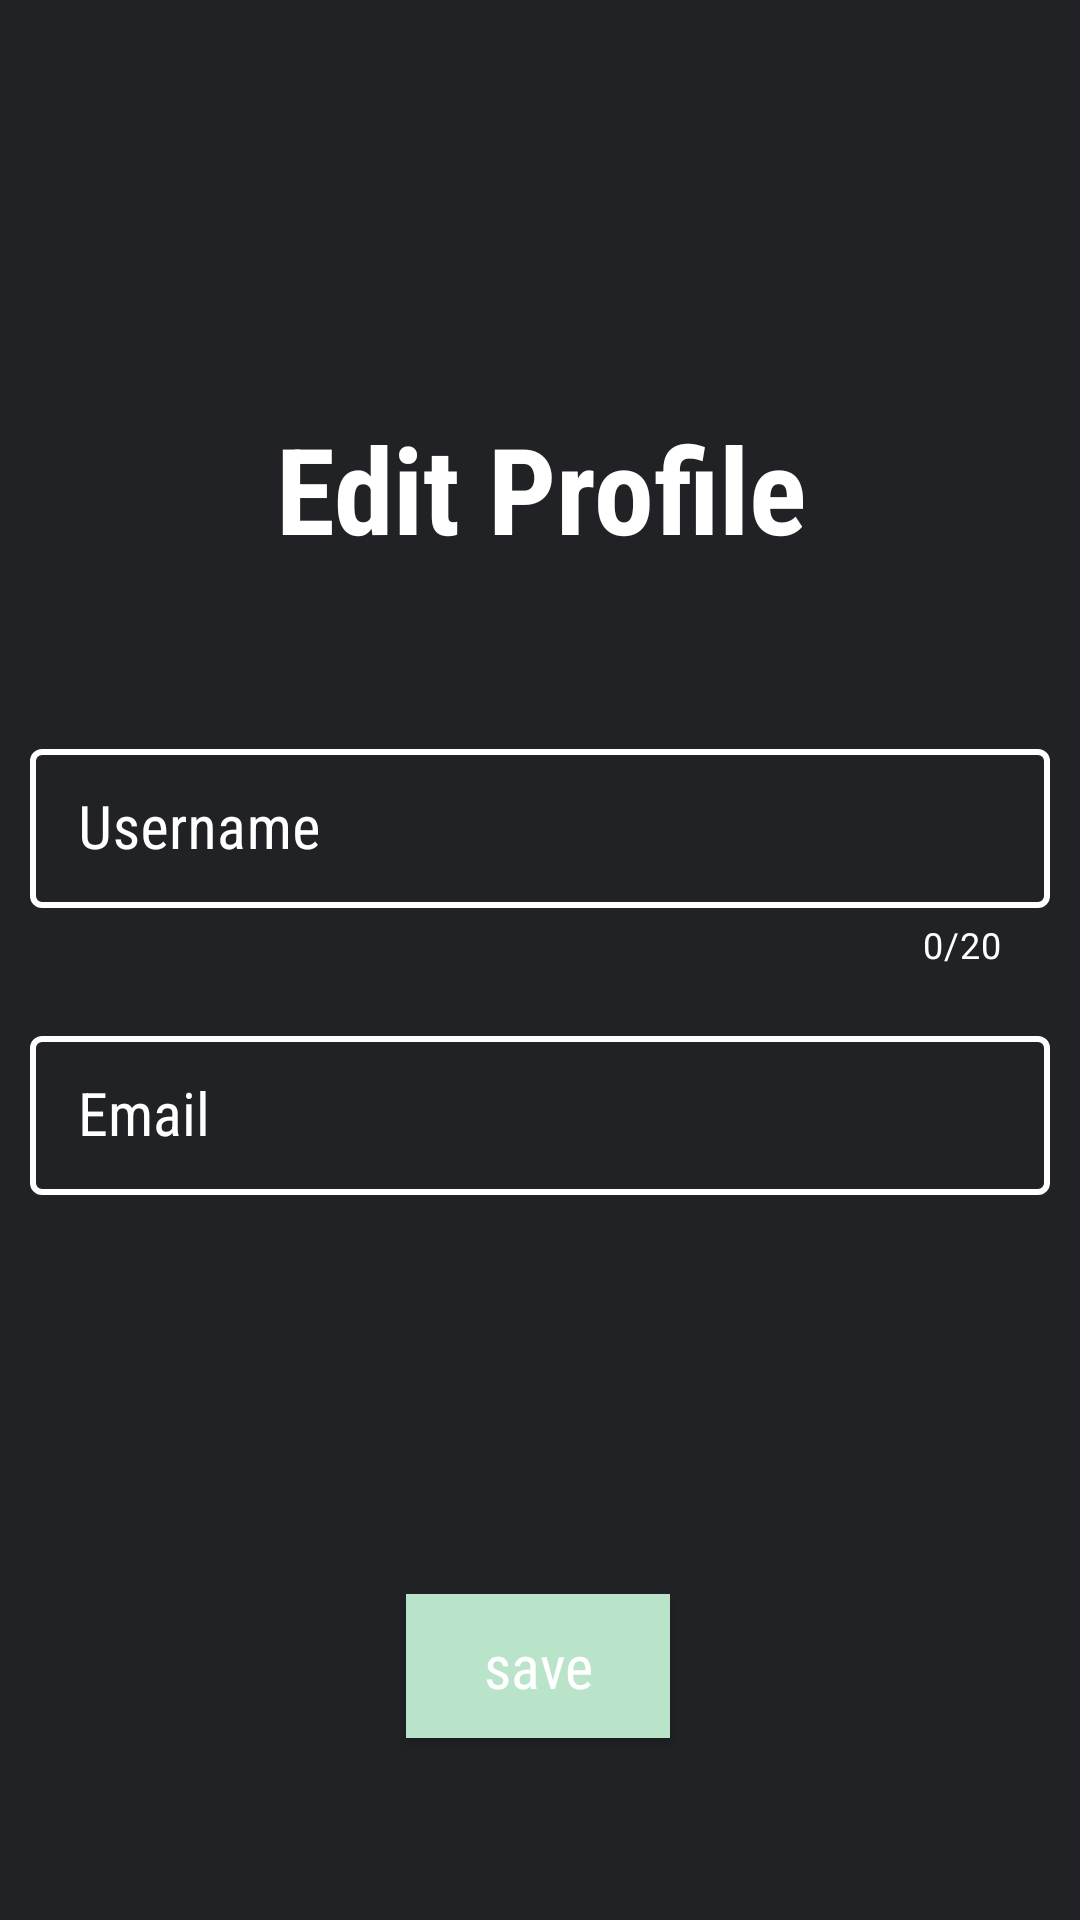

Write the Android layout XML for this screen, with the resource values it uses.
<!-- AndroidManifest.xml: application theme Theme.ExplQRer -->
<!-- res/layout/activity_edit_profile.xml -->
<?xml version="1.0" encoding="utf-8"?>
<androidx.constraintlayout.widget.ConstraintLayout xmlns:android="http://schemas.android.com/apk/res/android"
    xmlns:app="http://schemas.android.com/apk/res-auto"
    xmlns:tools="http://schemas.android.com/tools"
    android:layout_width="match_parent"
    android:layout_height="match_parent"
    tools:context=".EditProfileActivity">

    <TextView
        android:id="@+id/textView"
        android:layout_width="wrap_content"
        android:layout_height="wrap_content"
        android:layout_marginTop="136dp"
        android:fontFamily="sans-serif-condensed"
        android:gravity="center_horizontal"
        android:text="Edit Profile"
        android:textColor="@color/white"
        android:textSize="40sp"
        android:textStyle="bold"
        app:layout_constraintEnd_toEndOf="parent"
        app:layout_constraintStart_toStartOf="parent"
        app:layout_constraintTop_toTopOf="parent" />

    <com.google.android.material.textfield.TextInputLayout
        android:id="@+id/username_field_layout"
        android:layout_width="match_parent"
        android:layout_height="wrap_content"
        style="@style/TextInputLayoutStyleModern"
        android:layout_marginTop="80dp"
        android:layout_marginBottom="32dp"
        android:background="@color/cool_dark"
        android:gravity="center"
        android:hint="Username"
        android:inputType="textPersonName"
        android:padding="10dp"
        android:textColor="@color/white"
        android:textColorHint="@color/white"
        android:textSize="15sp"
        app:hintTextColor="@color/white"
        app:counterEnabled="true"
        app:counterTextColor="@color/white"
        app:counterMaxLength="20"
        app:boxStrokeColor = "@color/white"
        app:layout_constraintBottom_toTopOf="@+id/contact_field_layout"
        app:layout_constraintTop_toBottomOf="@+id/textView"
        tools:layout_editor_absoluteX="16dp">

        <com.google.android.material.textfield.TextInputEditText
            android:id="@+id/username_text"
            android:layout_width="match_parent"
            android:layout_height="wrap_content"
            android:ems="10"
            android:fontFamily="sans-serif-condensed"
            android:maxLength="20"
            android:importantForAutofill="no"
            android:inputType="textPersonName"
            android:textColor="@color/white"
            android:textColorHint="@color/white"
            android:textSize="20sp"
            />

        </com.google.android.material.textfield.TextInputLayout>

    <com.google.android.material.textfield.TextInputLayout
        android:id="@+id/contact_field_layout"
        android:layout_width="match_parent"
        android:layout_height="wrap_content"
        style="@style/TextInputLayoutStyleModern"
        android:layout_marginTop="80dp"
        android:layout_marginBottom="32dp"
        android:background="@color/cool_dark"
        android:gravity="center"
        android:hint="Email"
        android:inputType="textEmailAddress"
        android:padding="10dp"
        android:textColor="@color/white"
        android:textColorHint="@color/white"
        android:textSize="15sp"
        app:boxStrokeColor = "@color/white"
        app:hintTextColor="@color/white"
        app:layout_constraintBottom_toTopOf="@+id/save_button"
        app:layout_constraintTop_toBottomOf="@+id/textView"
        tools:ignore="MissingConstraints"
        tools:layout_editor_absoluteX="16dp">

        <com.google.android.material.textfield.TextInputEditText
            android:id="@+id/contact_text"
            style="@style/TextInputLayoutStyleModern"
            android:layout_width="match_parent"
            android:layout_height="wrap_content"
            android:ems="10"
            android:fontFamily="sans-serif-condensed"
            android:importantForAutofill="no"
            android:inputType="textEmailAddress"
            android:textColor="@color/white"
            android:textColorHint="@color/white"
            android:textSize="20sp" />
    </com.google.android.material.textfield.TextInputLayout>


    <Button
        android:id="@+id/save_button"
        style="?android:attr/borderlessButtonStyle"
        android:layout_width="wrap_content"
        android:layout_height="wrap_content"
        android:layout_marginTop="30dp"
        android:background="@color/lightgreen"
        android:elevation="2dp"
        android:fontFamily="sans-serif-condensed"
        android:onClick="performEditProfile"
        android:text="save"
        android:textAllCaps="false"
        android:textColor="@color/white"
        android:textSize="20sp"

        app:layout_constraintBottom_toBottomOf="parent"
        app:layout_constraintEnd_toEndOf="parent"
        app:layout_constraintHorizontal_bias="0.498"
        app:layout_constraintStart_toStartOf="parent"
        app:layout_constraintTop_toBottomOf="@+id/contact_field_layout"
        app:layout_constraintVertical_bias="0.121"
        app:layout_constraintWidth_percent="0.7"
        tools:ignore="MissingConstraints,TextContrastCheck" />

</androidx.constraintlayout.widget.ConstraintLayout>
<!-- resources referenced by this layout -->
<resources>
  <color name="cool_dark">#202225</color>
  <color name="lightgreen">#B9E4C9</color>
  <color name="white">#FFFFFFFF</color>
  <style name="TextInputLayoutStyleModern" parent="Widget.MaterialComponents.TextInputLayout.OutlinedBox.Dense">
          <item name="boxStrokeColor">@color/text_input_box_stroke</item>
          <item name="boxStrokeWidth">2dp</item>
          <item name="colorAccent">@color/white</item>
      </style>
  <style name="Theme.ExplQRer" parent="Theme.MaterialComponents.DayNight.NoActionBar">
          
          <item name="colorPrimary">@color/purple_500</item>
          <item name="colorPrimaryVariant">@color/purple_700</item>
          <item name="colorOnPrimary">@color/beige</item>
          
          <item name="colorSecondary">@color/teal_200</item>
          <item name="colorSecondaryVariant">@color/teal_700</item>
          <item name="colorOnSecondary">@color/purple_200</item>
          
          <item name="android:statusBarColor" tools:targetApi="l">?attr/colorPrimaryVariant</item>
          <item name="android:windowBackground">@color/cool_dark</item>
          
      </style>
  <color name="purple_500">#FF6200EE</color>
  <color name="purple_700">#FF3700B3</color>
  <color name="beige">#FFFBE6</color>
  <color name="teal_200">#FF03DAC5</color>
  <color name="teal_700">#FF018786</color>
  <color name="purple_200">#FFBB86FC</color>
</resources>
